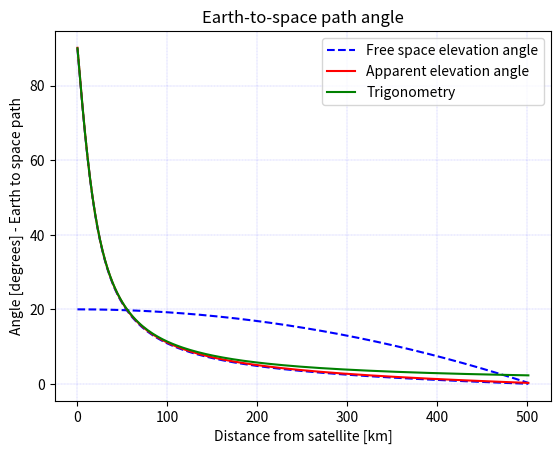

Source code (Python):
import numpy as np
from matplotlib import pyplot as plt

"""
[redacted]

Date: Thu 29 March 09:00:00 2021

    Python script to calculate satellite/pseudo-satellite horizon visibility according Rec. ITU-R P.619 Annex I
"""

x = -4.68 # longitude difference to calculate distance [degrees]
#x = -30 # longitude difference to calculate distance [degrees]

EARTH_RADIUS = 6371000              # [meters]
satellite_altitude = 20000         # [meters]
#satellite_altitude = 510000         # [meters]
system_altitude = 8                 # [meters]


satellite_lat_deg = -15.809422      # [degrees]
satellite_long_diff_deg = np.linspace(0, x, 181)  # [degrees]
system_lat_deg = -15.809422         # [degrees]

# Creating vectors
dist = np.linspace(0,180,181)
height = np.linspace(0,180,181)
height_earth_space_angle = np.linspace(0, 180, 181)
system_long_diff_rad = np.linspace(0, 180, 181)
free_space_angle = np.linspace(0,5,181)
free_space_angle_earth_space = np.linspace(0, 5, 181)
tau_fs = np.linspace(0, 180, 181)
tau_fs1 = np.linspace(0, 180, 181)
tau_fs2 = np.linspace(0, 180, 181)
tau_fs3 = np.linspace(0, 180, 181)
tau_fs_deg = np.linspace(0, 180, 181)
aparent_angle = np.linspace(0, 180, 181)
theta_0 = np.linspace(0,180,181)
theta_earth_space = np.linspace(0,180,181)
angle_trigonometry = np.linspace(0,180,181)
maximum_distance = 500000 # maximum distance evaluated in trigonometry


# Calculate distances to the centre of the Earth
for i in range(len(satellite_long_diff_deg)):
    dist_hibs_centre_earth_km = (EARTH_RADIUS + satellite_altitude) / 1000
    dist_system_centre_earth_km = (EARTH_RADIUS + system_altitude) /1000

    sat_lat_rad = satellite_lat_deg * np.pi / 180.
    system_long_diff_rad[i] = satellite_long_diff_deg[i] * np.pi / 180.
    x1 = dist_hibs_centre_earth_km * np.cos(sat_lat_rad) * np.cos(system_long_diff_rad[i])
    y1 = dist_hibs_centre_earth_km * np.cos(sat_lat_rad) * np.sin(system_long_diff_rad[i])
    z1 = dist_hibs_centre_earth_km * np.sin(sat_lat_rad)

# Rotate axis and calculate coordinates with origin at System
    sys_lat_rad = system_lat_deg * np.pi / 180.
    x = (x1 * np.sin(sys_lat_rad) - z1 * np.cos(sys_lat_rad))*1000
    y = y1*1000
    height[i] = (z1 * np.sin(sys_lat_rad) + x1 * np.cos(sys_lat_rad)- dist_system_centre_earth_km)
    height_earth_space_angle[i] = satellite_altitude - height[i]*1000
    #print(height_earth_space_angle[i])

    dts= np.sqrt(np.power(x, 2) + np.power(y, 2) + np.power(height, 2))
    gts = np.sqrt(np.power(x, 2) + np.power(y, 2))
    #print(gts)

    theta_0[i] = np.arctan2(height[i]*1000, gts)  # free-space elevation angle
    #print(np.degrees(theta_0[i]))

    phi = np.arctan2(x,y)
    phi_azimuth = np.degrees((phi))

    dist[i] = 6378.388 * np.arccos(np.sin(sat_lat_rad) * np.sin(sys_lat_rad ) + np.cos(sat_lat_rad) * np.cos(sys_lat_rad ) * np.cos(system_long_diff_rad[i]))

    tau_fs1[i] = 1.728 + 0.5411 * theta_0[i] + 0.03723 * theta_0[i] ** 2
    tau_fs2[i] = 0.1815 + 0.06272 * theta_0[i] + 0.01380 * theta_0[i] ** 2
    tau_fs3[i] = 0.01727 + 0.008288 * theta_0[i]

    # change in elevation angle due to refraction
    tau_fs_deg[i] = 1 / (tau_fs1[i] + system_altitude * tau_fs2[i] + system_altitude**2 * tau_fs3[i])
    tau_fs[i] = tau_fs_deg[i] / 180. * np.pi

    aparent_angle[i] = np.degrees(theta_0[i] + tau_fs[i])
    #print(aparent_angle[i])
    #print(np.degrees(angle_trigonometry[i]))

    #print(dts)
    #print(gts)
    #print(dts)
    #print(phi_azimuth)
    #print(free_s

dist2= np.linspace(0,maximum_distance,181)

for i in range(len(dist2)):
     #print(dist2[i])
     #dist2[i]=np.sqrt((20000**2)+(dist2[i])**2)
     angle_trigonometry[i]=np.arctan2(np.sqrt(dist2[i]**2),satellite_altitude)
     #print(dist2[i])
     #print(np.degrees(angle_trigonometry[i]))

plt.figure(1)
plt.legend(loc='upper left')
plt.plot(dist, height, 'b--')
plt.grid(which='minor', alpha=0.2)
plt.grid(which='major', alpha=0.5)
plt.grid(True, color='b', linestyle='--', linewidth=0.2)
plt.title('Horizon Visibility')
plt.xlabel('Distance from satellite [km]')
plt.ylabel('Altitude difference [km]')
plt.legend()
plt.show()
plt.title('Earth-to-space path angle')
plt.xlabel('Distance from satellite [km]')
plt.ylabel('Angle [degrees] - Earth to space path')
plt.plot(dist, np.degrees(theta_0), 'b--', label='Free space elevation angle')
plt.plot(dist, aparent_angle, 'r-', label='Apparent elevation angle')
plt.plot(dist, 90-np.degrees(angle_trigonometry), 'g-', label='Trigonometry')
plt.legend()
plt.show()

